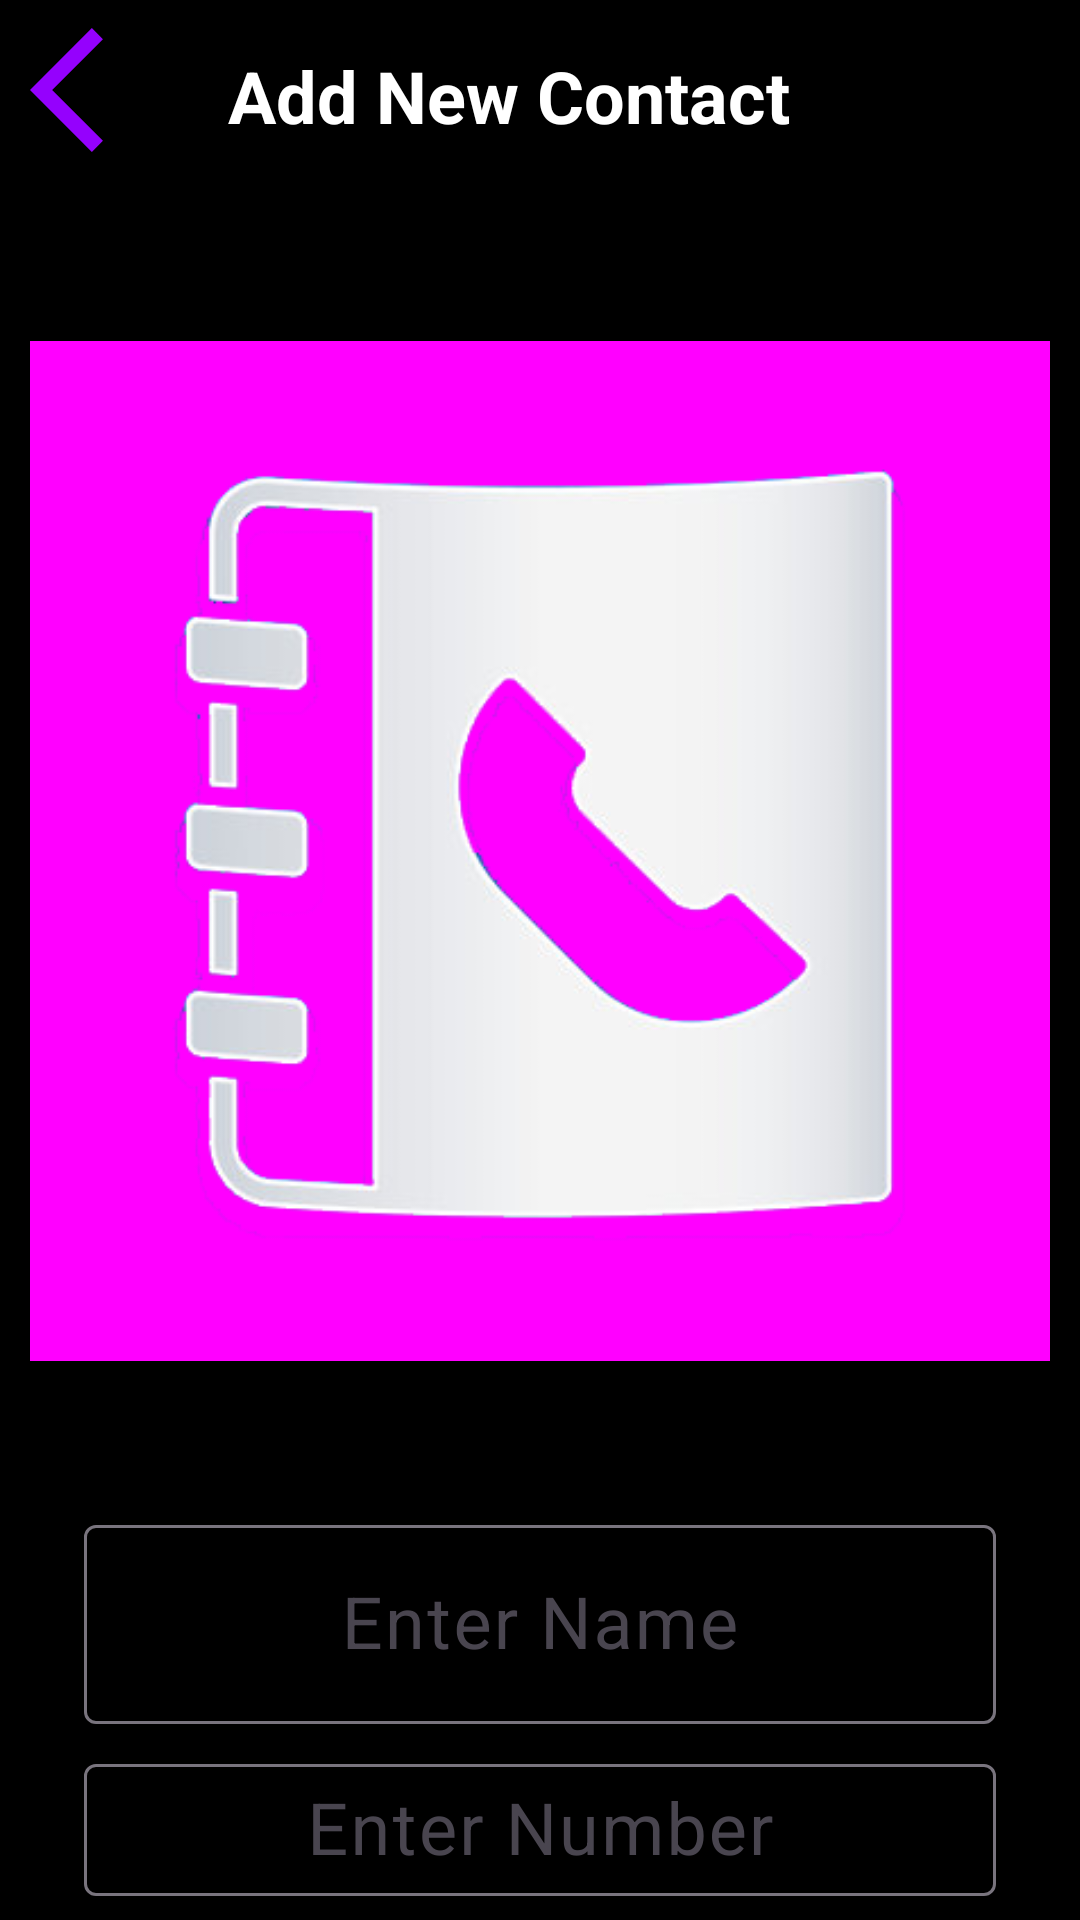

Layout XML and referenced resources for this Android screen:
<!-- AndroidManifest.xml: application theme Theme.Jkfb_dbproject1 -->
<!-- res/layout/activity_add_task.xml -->
<?xml version="1.0" encoding="utf-8"?>
<LinearLayout xmlns:android="http://schemas.android.com/apk/res/android"
    xmlns:app="http://schemas.android.com/apk/res-auto"
    xmlns:tools="http://schemas.android.com/tools"
    android:layout_width="match_parent"
    android:layout_height="match_parent"
    android:orientation="vertical"
    android:background="@color/black"
    tools:context=".AddTask">

    <LinearLayout
        android:layout_width="match_parent"
        android:layout_height="wrap_content"
        android:orientation="horizontal">

        <ImageButton
            android:id="@+id/btn_back"
            android:layout_width="50dp"
            android:layout_height="50dp"
            android:layout_marginLeft="10dp"
            android:layout_marginTop="5dp"
            android:scaleType="fitXY"
            android:background="@android:color/transparent"
            android:src="@drawable/back"/>

        <androidx.appcompat.widget.Toolbar
            android:id="@+id/toolbar"
            android:layout_width="match_parent"
            android:layout_height="wrap_content"
            android:background="@color/black"
            android:elevation="4dp"
            android:theme="@style/ThemeOverlay.AppCompat.Dark.ActionBar"
            app:popupTheme="@style/ThemeOverlay.AppCompat.Light">

            <TextView
                android:id="@+id/tv_toolbar_custom"
                android:layout_width="wrap_content"
                android:layout_height="wrap_content"
                android:textColor="#fff"
                android:textSize="24dp"
                android:gravity="center"
                android:textStyle="bold"
                android:text="Add New Contact"/>
        </androidx.appcompat.widget.Toolbar>
    </LinearLayout>

    <ImageView
        android:layout_width="match_parent"
        android:layout_height="439dp"
        android:layout_marginHorizontal="10dp"
        android:src="@drawable/phonebook" />

    <com.google.android.material.textfield.TextInputLayout
        android:id="@+id/til_name"
        android:layout_width="match_parent"
        android:layout_height="wrap_content"
        android:layout_marginHorizontal="20dp">
        <com.google.android.material.textfield.TextInputEditText
            android:layout_width="match_parent"
            android:layout_height="wrap_content"
            android:id="@+id/et_name"
            android:layout_margin="8dp"
            android:hint="Enter Name"
            android:gravity="center"
            android:textColor="@color/white"
            android:textFontWeight="500"
            android:textSize="24dp"
            android:inputType="text"/>
    </com.google.android.material.textfield.TextInputLayout>

    <com.google.android.material.textfield.TextInputLayout
        android:id="@+id/til_details"
        android:layout_width="match_parent"
        android:layout_height="wrap_content"
        android:layout_marginHorizontal="20dp">
        <com.google.android.material.textfield.TextInputEditText
            android:layout_width="match_parent"
            android:layout_height="wrap_content"
            android:id="@+id/et_details"
            android:layout_margin="8dp"
            android:hint="Enter Number"
            android:gravity="center"
            android:textColor="@color/white"
            android:textFontWeight="500"
            android:textSize="24dp"
            android:inputType="number"/>
    </com.google.android.material.textfield.TextInputLayout>

    <Button
        android:layout_width="wrap_content"
        android:layout_height="wrap_content"
        android:id="@+id/btn_save"
        android:layout_gravity="center"
        android:text="Save Contact"
        android:textSize="18dp"
        android:backgroundTint="#9C27B0"
        android:gravity="center"/>

</LinearLayout>
<!-- resources referenced by this layout -->
<resources>
  <!-- drawable back (drawable) -->
  <vector xmlns:android="http://schemas.android.com/apk/res/android" android:autoMirrored="true" android:height="24dp" android:tint="#9501FD" android:viewportHeight="24" android:viewportWidth="24" android:width="24dp">
        
      <path android:fillColor="@android:color/white" android:pathData="M11.67,3.87L9.9,2.1 0,12l9.9,9.9 1.77,-1.77L3.54,12z"/>
      
  </vector>
  <!-- drawable phonebook: png bitmap (drawable, 50245 bytes) -->
  <style name="Theme.Jkfb_dbproject1" parent="Base.Theme.Jkfb_dbproject1" />
  <style name="Base.Theme.Jkfb_dbproject1" parent="Theme.Material3.DayNight.NoActionBar">
          
          
      </style>
  <!-- not gathered from this repository: default colours our renderer supplied (Android Studio template values) -->
  <color name="black">#FF000000</color>
  <color name="white">#FFFFFFFF</color>
</resources>
